The GitHub repository NamanGandhi2005/Ultra-fruit-analyser contains a labelled image folder "augmented_dataset" with 21 categories: apple stage 1, apple stage 2, apple stage 3, banana stage 1, banana stage 2, banana stage 3, banana stage 4, banana stage 5, banana stage 6, banana stage 7, banana stage 8, banana stage 9, mango stage 1, mango stage 2, mango stage 3, mango stage 4, orange stage 1, orange stage 2, orange stage 3, orange stage 4, orange stage 5. Examples follow, each with its label.

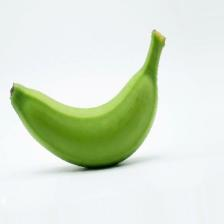
Label: banana stage 1

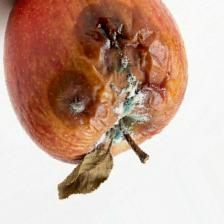
Label: apple stage 3

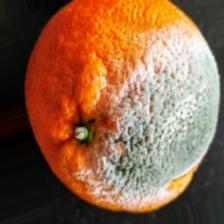
Label: orange stage 5

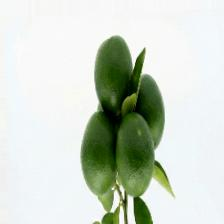
Label: orange stage 1

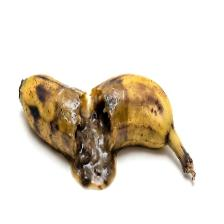
Label: banana stage 9

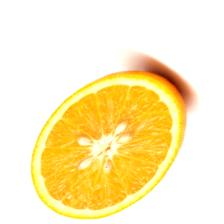
Label: orange stage 3
